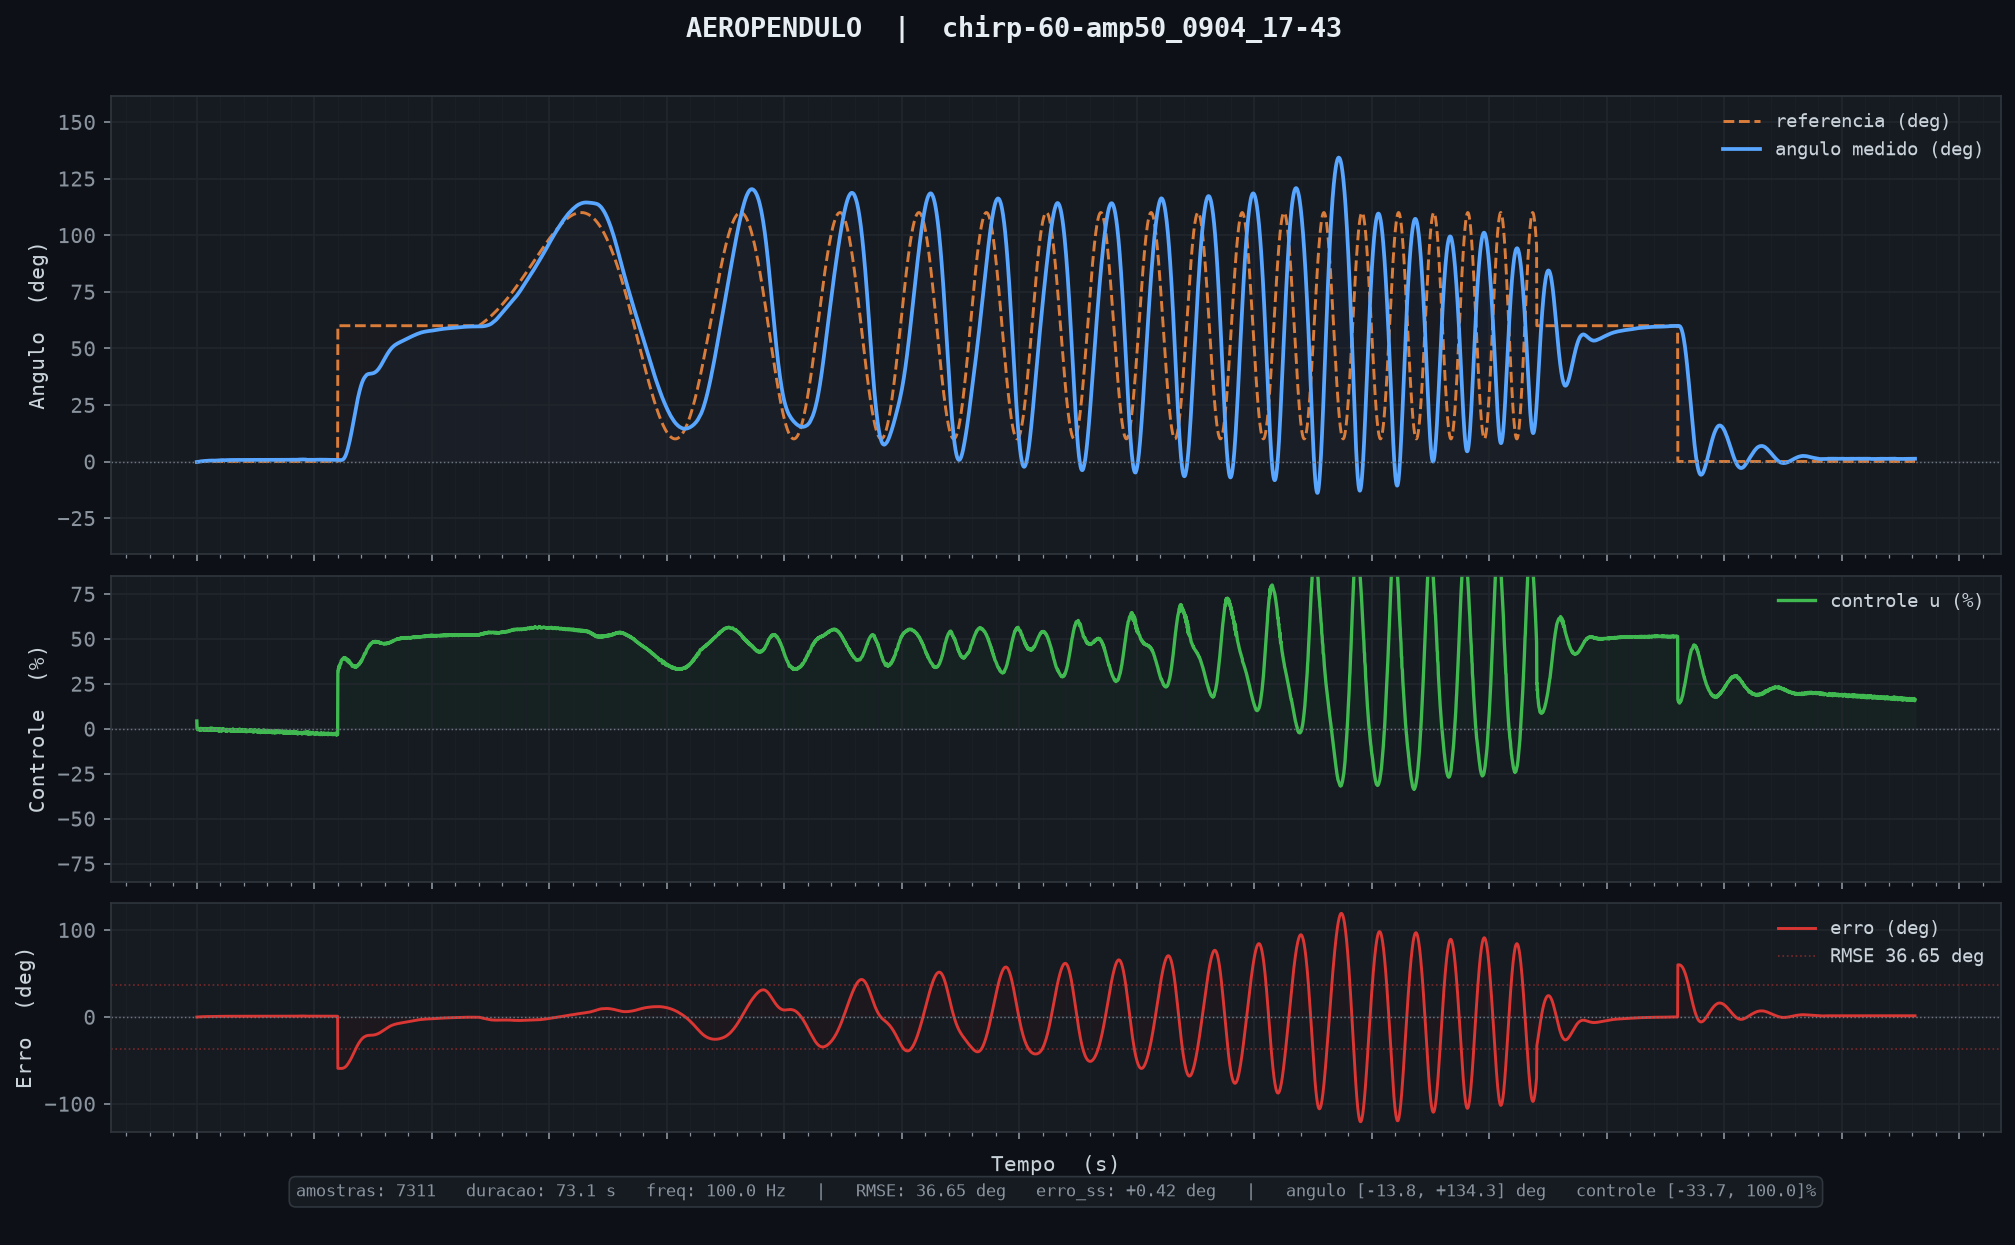

The table this chart was drawn from, first rows:
tempo_ms, angulo_deg, u_pct, referencia
10, -0.21, 4.29, 0.00
20, -0.20, -0.05, 0.00
30, -0.19, -0.01, 0.00
40, -0.17, -0.33, 0.00
50, -0.14, -0.53, 0.00
60, -0.12, -0.44, 0.00
70, -0.12, 0.10, 0.00
80, -0.12, 0.11, 0.00
90, -0.10, -0.32, 0.00
100, -0.09, -0.21, 0.00
110, -0.06, -0.38, 0.00
120, -0.03, -0.65, 0.00
130, -0.03, 0.04, 0.00
140, 0.01, -0.79, 0.00
150, 0.02, -0.13, 0.00
160, 0.05, -0.68, 0.00
170, 0.07, -0.48, 0.00
180, 0.06, 0.24, 0.00
190, 0.08, -0.57, 0.00
200, 0.12, -0.82, 0.00
210, 0.12, -0.04, 0.00
220, 0.14, -0.37, 0.00
230, 0.14, -0.16, 0.00
240, 0.14, -0.09, 0.00
250, 0.13, 0.10, 0.00
260, 0.15, -0.54, 0.00
270, 0.18, -0.55, 0.00
280, 0.18, -0.10, 0.00
290, 0.20, -0.50, 0.00
300, 0.22, -0.63, 0.00
310, 0.23, -0.37, 0.00
320, 0.22, 0.10, 0.00
330, 0.22, -0.15, 0.00
340, 0.26, -0.86, 0.00
350, 0.25, -0.04, 0.00
360, 0.25, -0.10, 0.00
370, 0.27, -0.53, 0.00
380, 0.29, -0.70, 0.00
390, 0.28, 0.10, 0.00
400, 0.26, 0.13, 0.00
410, 0.29, -0.77, 0.00
420, 0.31, -0.65, 0.00
430, 0.32, -0.31, 0.00
440, 0.31, 0.04, 0.00
450, 0.31, -0.35, 0.00
460, 0.33, -0.50, 0.00
470, 0.33, -0.26, 0.00
480, 0.33, -0.17, 0.00
490, 0.35, -0.62, 0.00
500, 0.38, -0.98, 0.00
510, 0.38, -0.26, 0.00
520, 0.37, 0.05, 0.00
530, 0.38, -0.44, 0.00
540, 0.40, -0.81, 0.00
550, 0.40, -0.22, 0.00
560, 0.38, 0.12, 0.00
570, 0.40, -0.66, 0.00
580, 0.42, -0.84, 0.00
590, 0.41, -0.11, 0.00
600, 0.38, 0.40, 0.00
... 7,251 more rows
